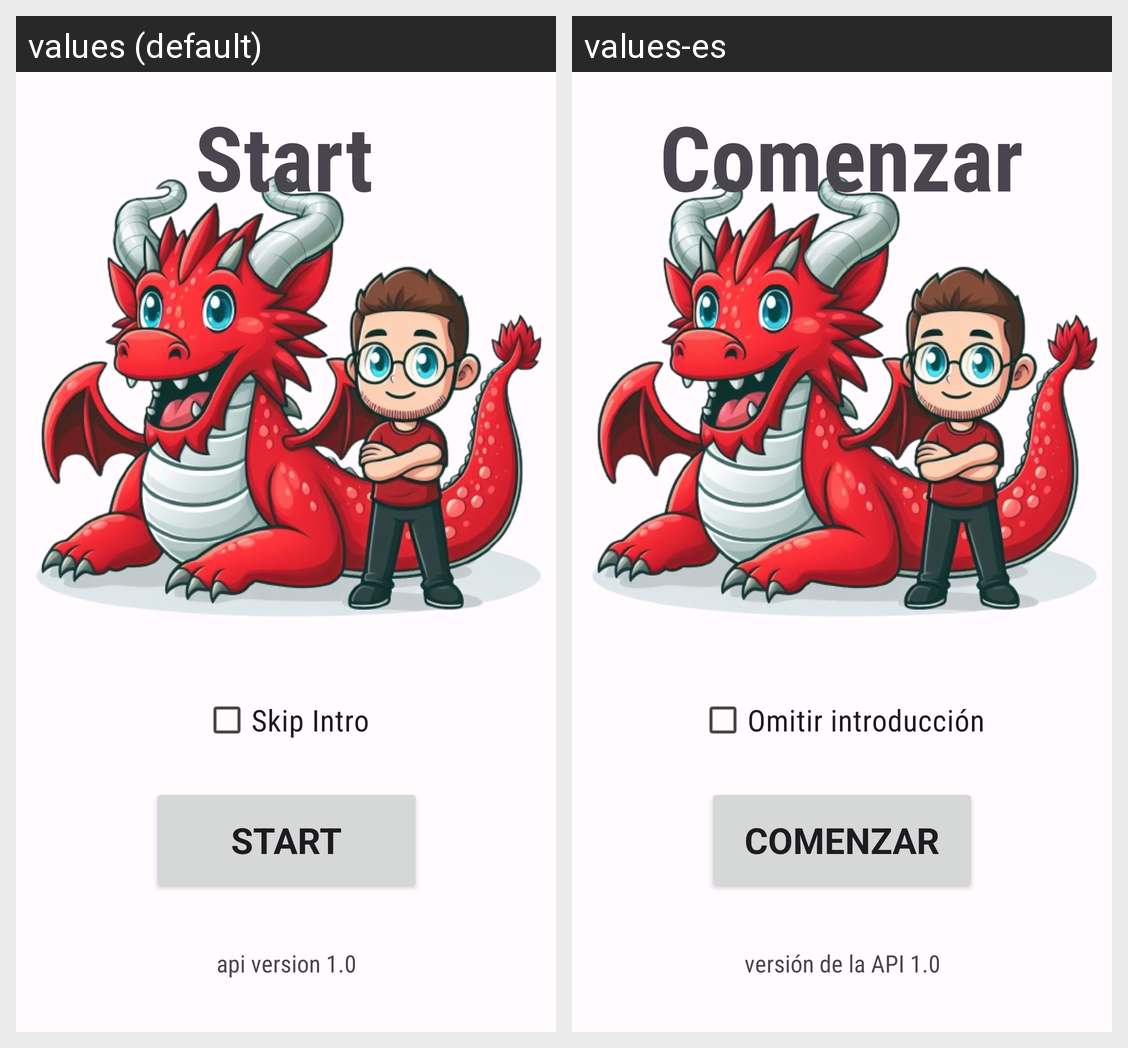

The same Android screen rendered under two of its app's locales, left to right. List the strings drawn on it with the default value and each locale's translation.
Android screen res/layout/fragment_start.xml rendered under 2 locales, left to right: values (default), values-es. Device: Nexus 5 (rendered at 1080×1920; each locale shown at half size, 540×960, under a caption strip naming it); theme Theme.DataOfThronesAPI.
Strings drawn on this screen, with the default value and each locale's value (text and hints the layout hard-codes, and strings that could not be matched under every locale, appear in the picture but are not listed):

version
  values: api version 1.0
  values-es: versión de la API 1.0

enable_intro
  values: Skip Intro
  values-es: Omitir introducción

start
  values: Start
  values-es: Comenzar
